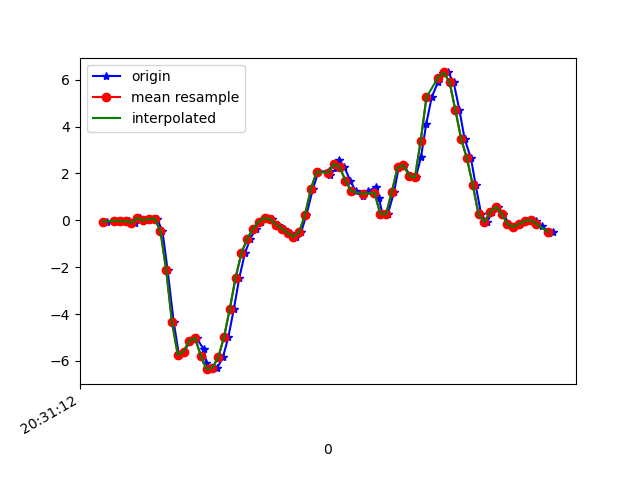

Values plotted in this chart, from the file beside it:
1618777872795, 1473556699504263, -0.056729693, 0.06544034, 0.0013187301
1618777872822, 1473556718552951, -0.01641, 0.2084, -0.04999
1618777872842, 1473556737601623, -0.03963, 0.1497, 0.001319
1618777872860, 1473556756625495, -0.02741, -0.07017, -0.04022
1618777872872, 1473556775674183, -0.0323, 0.1436, -0.01334
1618777872891, 1473556794638775, -0.1056, -0.07506, -0.02189
1618777872910, 1473556813679479, 0.09721, 0.234, -0.02556
1618777872929, 1473556832720183, -5.3010974E-4, -0.1557, 0.04164
1618777872955, 1473556851736087, 0.05445, -0.1215, 0.09051
1618777872968, 1473556870776791, 0.07522, -0.1496, 0.2933
1618777872987, 1473556889817495, -0.4526, -0.08605, 0.5694
1618777873005, 1473556908760503, -2.126, -0.1642, 0.9066
1618777873026, 1473556927794871, -4.335, -1.221, 1.24
1618777873044, 1473556946804439, -5.735, -1.541, 1.315
1618777873063, 1473556965838807, -5.603, -1.621, 1.484
1618777873082, 1473556984873175, -5.133, -2.091, 1.436
1618777873105, 1473557003968119, -5.03, -1.849, 1.376
1618777873130, 1473557023005655, -5.504, -2.333, 1.359
1618777873139, 1473557042018359, -6.08, -2.745, 1.217
1618777873157, 1473557061055863, -6.354, -2.757, 1.054
1618777873177, 1473557080093399, -6.29, -2.653, 0.837
1618777873196, 1473557099146999, -5.851, -2.611, 0.5572
1618777873215, 1473557118185207, -4.983, -2.476, 0.3471
1618777873234, 1473557137223479, -3.778, -2.17, 0.2554
1618777873253, 1473557156236919, -2.446, -1.744, 0.2017
1618777873272, 1473557175275191, -1.406, -1.258, 0.06974
1618777873291, 1473557194313399, -0.7837, -0.7507, -0.006012
1618777873309, 1473557213346295, -0.3732, -0.3206, 0.003762
1618777873329, 1473557232384375, -0.05673, 0.1412, -0.06832
1618777873348, 1473557251397559, 0.1094, 0.6152, -0.1722
1618777873367, 1473557270435575, 0.03857, 1.054, -0.1917
1618777873386, 1473557289473655, -0.1801, 1.42, -0.1526
1618777873407, 1473557308499063, -0.3548, 1.764, -0.1502
1618777873427, 1473557327511863, -0.5356, 2.192, -0.188
1618777873448, 1473557346549495, -0.703, 2.809, -0.1648
1618777873467, 1473557365587127, -0.4941, 3.54, -0.06832
1618777873485, 1473557384599991, 0.2414, 4.218, 0.03675
1618777873507, 1473557403633975, 1.327, 4.913, 0.08073
1618777873526, 1473557422671543, 2.072, 5.545, -0.1685
1618777873562, 1473557441709047, 2.109, 5.958, -0.7806
1618777873566, 1473557460746551, 1.955, 6.131, -1.238
1618777873592, 1473557479759287, 2.244, 6.111, -1.355
1618777873597, 1473557498796791, 2.575, 6.134, -1.395
1618777873616, 1473557517833847, 2.271, 5.94, -1.547
1618777873637, 1473557536871351, 1.687, 5.057, -1.671
1618777873655, 1473557555884087, 1.246, 3.922, -1.495
1618777873680, 1473557574921591, 1.027, 2.977, -1.409
1618777873697, 1473557593959095, 1.235, 2.178, -1.34
1618777873724, 1473557612986167, 1.417, 1.348, -1.088
1618777873735, 1473557632023415, 0.9536, 0.5053, -0.6987
1618777873748, 1473557651035895, 0.2817, -0.1838, -0.3151
1618777873766, 1473557670073207, 0.2548, -0.6835, 0.04652
1618777873788, 1473557689110519, 1.214, -1.065, 0.446
1618777873804, 1473557708135415, 2.256, -1.293, 0.8174
1618777873823, 1473557727172343, 2.356, -1.498, 1.175
1618777873842, 1473557746184695, 1.909, -1.641, 1.466
1618777873863, 1473557765221623, 1.828, -1.748, 1.733
1618777873881, 1473557784258679, 2.699, -1.782, 2.038
1618777873899, 1473557803295607, 4.101, -1.599, 2.353
1618777873918, 1473557822298359, 5.257, -1.364, 2.567
1618777873940, 1473557841335159, 5.9, -1.085, 2.654
... 21 more rows
